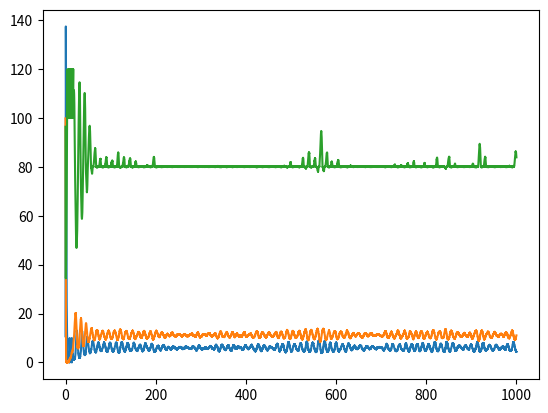

Python code for this plot:
# slope calculator
# advance x,y, and t
# store points for plotting
# repeat
# plot

import matplotlib.pyplot as plt
import random as rand

x = 10
y = 100
w = 100
numsteps = 100000
stepsize = 0.01
xpoints = []
ypoints = []
wpoints = []
tpoints = []

# a and d: base reproductive rate
# b and e: num deer wolf eats per time t
# c and g: death rate
# f: deer population cap

def dw_dt(y, w, g, h, i):
  wild_card = 5 * (rand.random() - 0.5)
  if w > i:
    g += 0.01
  return - y*w * g + w * h + wild_card

def dx_dt(x, y, a, b, f):
  wild_card = 5 * (rand.random() - 0.5)
  if x > f:
    b += 0.1
  return x*y * a - x * b + wild_card
  
def dy_dt(x, y, w, c, d, e, j):
  wild_card = 5 * (rand.random() - 0.5)
  if y > e:
    c += 0.01
  return - x*y * c + y*w * d + wild_card

def equation_evaluator(x, y, w, dx_dt, dy_dt, dw_dt):
  change_in_x = dx_dt(x, y, 0.08, 0.9, 25)
  change_in_y = dy_dt(x, y, w, 0.04, 0.003, 80, 0.1)
  change_in_w = dw_dt(y, w, 0.03, 0.4, 80)
  return [change_in_x, change_in_y, change_in_w]

def euler_estimator(x, y, w, dx_dt, dy_dt, dw_dt):
  for i in range(numsteps):
    change = equation_evaluator(x, y, w, dx_dt, dy_dt, dw_dt)
    x += change[0] * stepsize
    y += change[1] * stepsize
    w += change[2] * stepsize
    if x < 0:
      x = 10
    if y < 0:
      y = 0
    if w < 0:
      w = 0
    if w > 120:
      w = 100
    xpoints.append(x)
    ypoints.append(y)
    wpoints.append(w)
    #print([x,y])
    tpoints.append(i * stepsize)
  plt.plot(tpoints, xpoints)
  plt.plot(tpoints, ypoints)
  plt.plot(tpoints, wpoints)
  plt.savefig('plot.png')

euler_estimator(x, y, w, dx_dt, dy_dt, dw_dt)